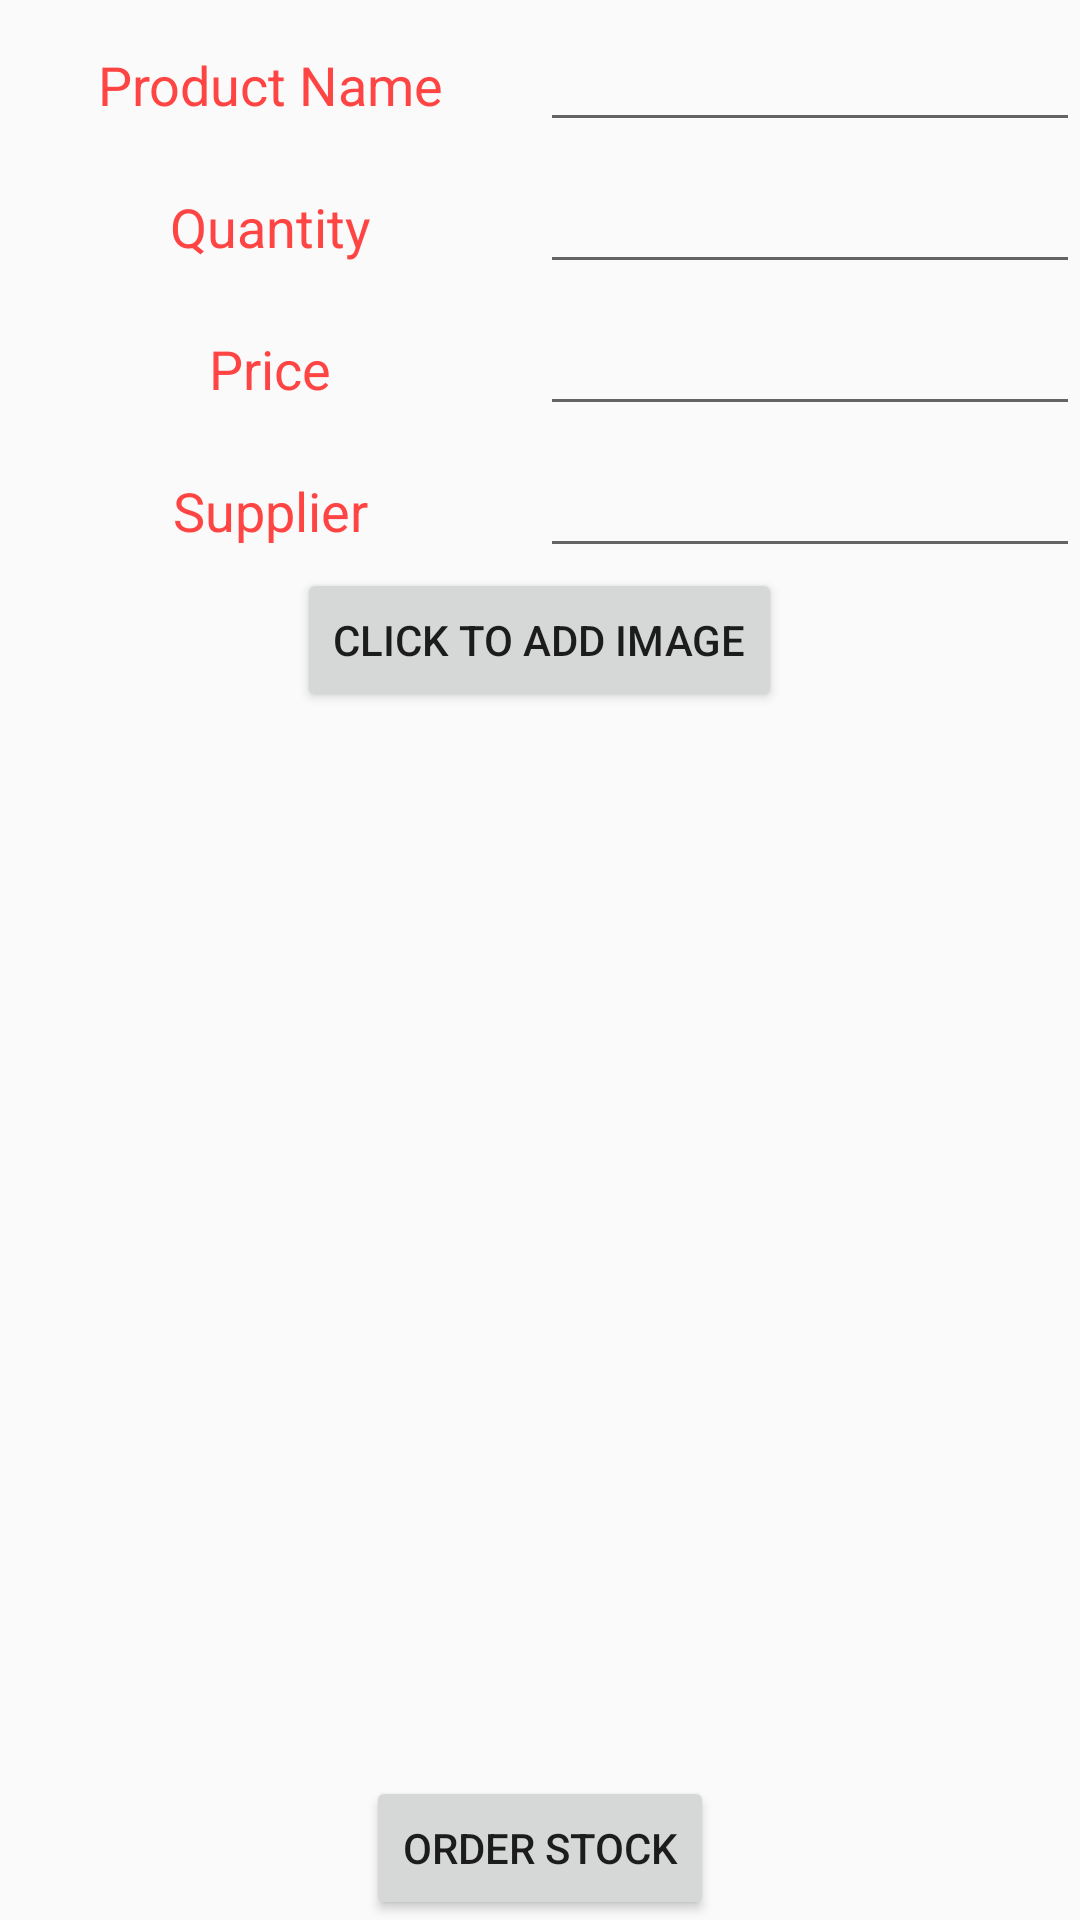

Here is an Android app screen rendered from its layout file. Give the layout XML and the strings, colors and styles it references.
<!-- AndroidManifest.xml: application theme AppTheme -->
<!-- res/layout/activity_details.xml -->
<?xml version="1.0" encoding="utf-8"?>
<LinearLayout
    xmlns:android="http://schemas.android.com/apk/res/android"
    xmlns:tools="http://schemas.android.com/tools"
    android:id="@+id/activity_details"
    android:layout_width="match_parent"
    android:layout_height="match_parent"
    android:orientation="vertical"
    tools:context="com.example.com.products.DetailsActivity">

    <LinearLayout
        android:id="@+id/linear_name"
        android:layout_width="match_parent"
        android:layout_height="wrap_content">

        <TextView
            style="@style/category"
            android:text="@string/product"
            />

        <EditText
            android:id="@+id/name"
           style="@style/editor"
            tools:text="Mobile Phones"
            />
    </LinearLayout>

    <LinearLayout
        android:id="@+id/linear_quantity"
        android:layout_width="match_parent"
        android:layout_height="wrap_content">

        <TextView
            style="@style/category"
            android:text="@string/productquantity"
            />

        <EditText
            android:id="@+id/quantity"
            style="@style/editor"
            android:inputType="number"
            />

    </LinearLayout>

    <LinearLayout
        android:id="@+id/linear_price"
        android:layout_width="match_parent"
        android:layout_height="wrap_content">

        <TextView
            style="@style/category"
            android:text="@string/price"
            />

        <EditText
            android:id="@+id/price"
            android:inputType="number"
            style="@style/editor"
            />

    </LinearLayout>


    <LinearLayout
        android:id="@+id/linear_supplier"
        android:layout_width="match_parent"
        android:layout_height="wrap_content">

        <TextView
            style="@style/category"
            android:text="@string/supplier"
            />

        <EditText
            android:id="@+id/supplier"
            style="@style/editor"
            />
    </LinearLayout>
    <LinearLayout
        android:id="@+id/linear_order_quantity"
        android:layout_width="match_parent"
        android:layout_height="wrap_content"
        android:visibility="gone"
        tools:visibility="visible">

        <TextView
            style="@style/category"
            android:text="@string/productquantity"
            />

        <EditText
            android:id="@+id/order_quantity"
            style="@style/editor"
            android:inputType="number"
            />

    </LinearLayout>

    <Button
        android:onClick="loadImage"
        android:id="@+id/image_button"
        android:layout_width="wrap_content"
        android:layout_height="wrap_content"
        android:text="@string/productimage"
        android:layout_gravity="center"/>

    <ImageView
        android:id="@+id/image_view"
        android:layout_width="match_parent"
        android:layout_height="0dp"
        android:layout_weight="1"
        android:scaleType="fitCenter"/>

    <Button
        android:onClick="onClick"
        android:id="@+id/order_button"
        android:layout_width="wrap_content"
        android:layout_height="wrap_content"
        android:text="@string/order"
        android:layout_gravity="center"/>

</LinearLayout>
<!-- resources referenced by this layout -->
<resources>
  <string name="order">Order Stock</string>
  <string name="price">Price</string>
  <string name="product">Product Name</string>
  <string name="productimage">Click to add image</string>
  <string name="productquantity">Quantity</string>
  <string name="supplier">Supplier</string>
  <style name="category">
          <item name="android:textColor">@android:color/holo_red_light</item>
          <item name="android:textAppearance">?android:textAppearanceMedium</item>
          <item name="android:paddingTop">16dp</item>
          <item name="android:layout_width">0dp</item>
          <item name="android:layout_height">wrap_content</item>
          <item name="android:layout_weight">1</item>
          <item name="android:gravity">center</item>
      </style>
  <style name="editor">
          <item name="android:layout_width">0dp</item>
          <item name="android:layout_height">wrap_content</item>
          <item name="android:layout_weight">1</item>
          <item name="android:textAppearance">?android:textAppearanceMedium</item>
          <item name="android:paddingTop">16dp</item>
          <item name="android:gravity">center</item>
      </style>
  <style name="AppTheme" parent="Theme.AppCompat.Light.DarkActionBar">
          
          <item name="colorPrimary">@color/colorPrimary</item>
          <item name="colorPrimaryDark">@color/colorPrimaryDark</item>
          <item name="colorAccent">@color/colorAccent</item>
      </style>
  <!-- not gathered from this repository: default colours our renderer supplied (Android Studio template values) -->
  <color name="colorPrimary">#FF6200EE</color>
  <color name="colorPrimaryDark">#FF3700B3</color>
  <color name="colorAccent">#FF03DAC5</color>
</resources>
